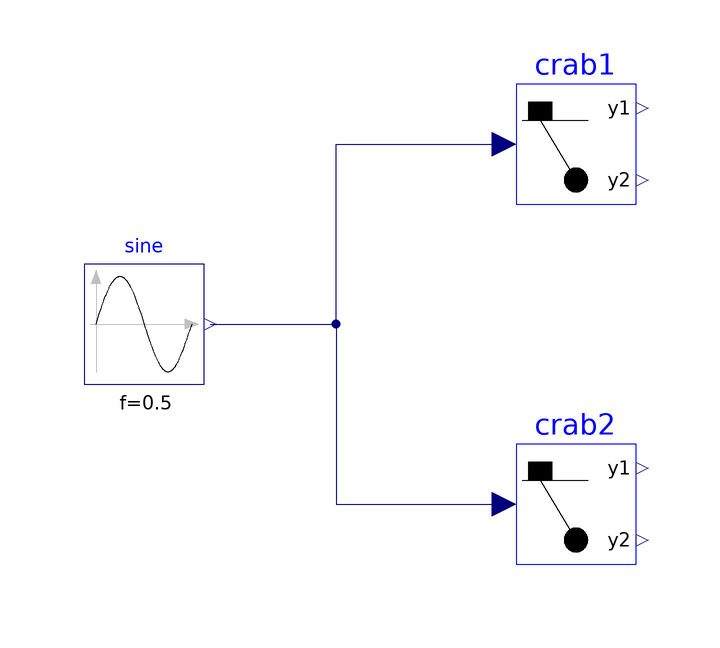

The component connection diagram of the Modelica model below, drawn from its own Placement and Line annotations.

model TestPlantModels_DASSL
  extends .Modelica.Icons.Example;

  parameter Real angle_init = 1.0;
  parameter Real w_init = -1;
  parameter Real s_init = 0;
  parameter Real v_init = 0;

  Controllers.Plant1 crab1(
    angle_init = angle_init,
    w_init = w_init,
    s_init = s_init,
    v_init = v_init)
    annotation (Placement(transformation(extent={{20,20},{40,40}})));
  .Modelica.Blocks.Sources.Sine sine(
    f = 0.5,
    startTime = 1,
    amplitude = 50,
    offset = 0)
    "Force on grap"
    annotation (Placement(transformation(extent={{-52,-10},{-32,10}})));
  Controllers.Plant2 crab2(
    angle_init = angle_init,
    w_init = w_init,
    s_init = s_init,
    v_init = v_init)
    annotation (Placement(transformation(extent={{20,-40},{40,-20}})));

equation
  connect(sine.y, crab1.force)
    annotation (Line(
      points={{-31,0},{-10,0},{-10,30},{18,30}},
      color={0,0,127}));
  connect(sine.y, crab2.force)
    annotation (Line(
      points={{-31,0},{-10,0},{-10,-30},{18,-30}},
      color={0,0,127}));

  annotation (
    experiment(
      StopTime=5));
end TestPlantModels_DASSL;